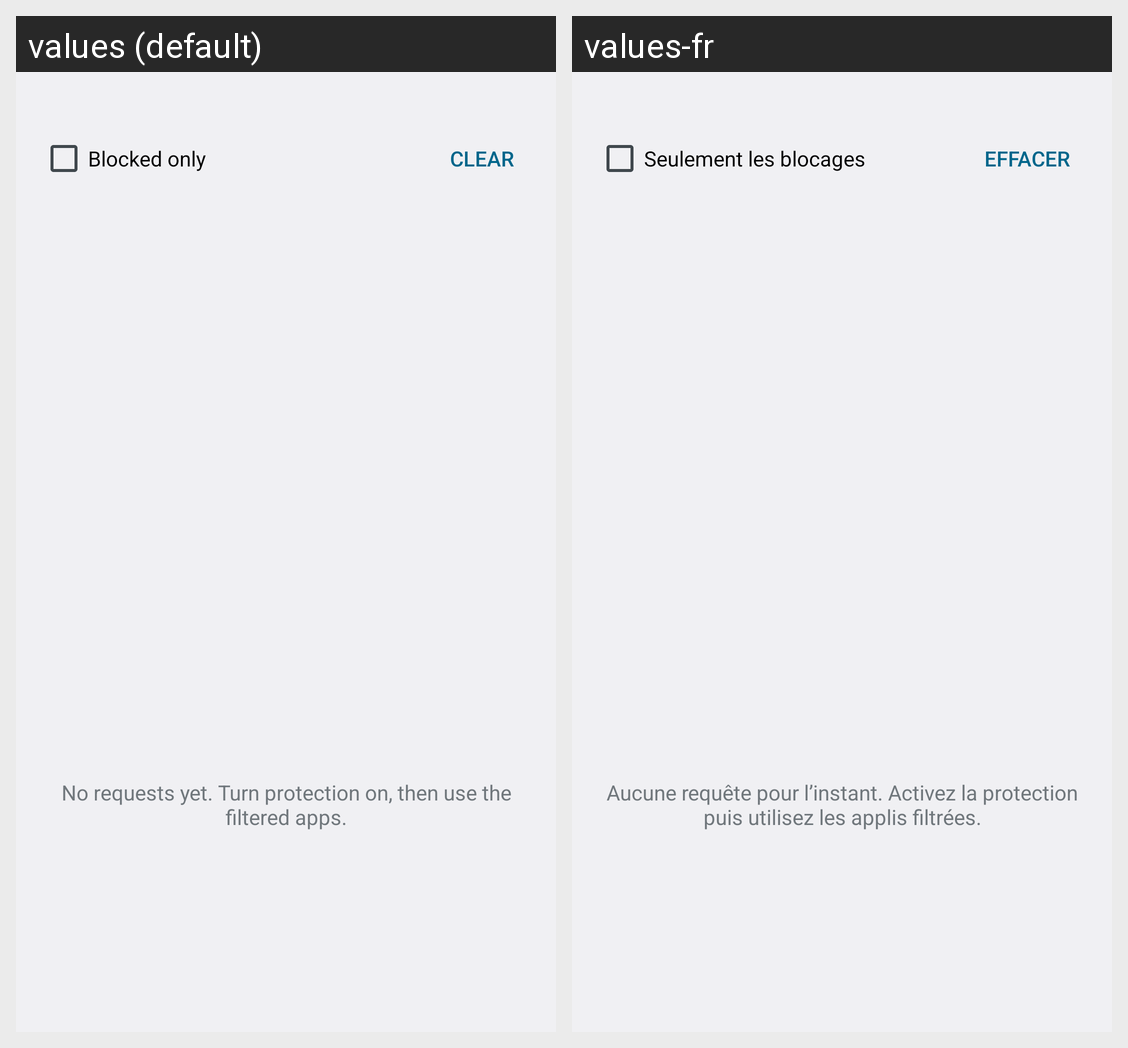

For this localized Android screen grid, give each drawn string resource with its value in every locale shown.
Android screen res/layout/activity_log.xml rendered under 2 locales, left to right: values (default), values-fr. Device: Nexus 5 (rendered at 1080×1920; each locale shown at half size, 540×960, under a caption strip naming it); theme AppTheme.
Strings drawn on this screen, with the default value and each locale's value (text and hints the layout hard-codes, and strings that could not be matched under every locale, appear in the picture but are not listed):

only_blocked
  values: Blocked only
  values-fr: Seulement les blocages

clear
  values: Clear
  values-fr: Effacer

log_empty
  values: No requests yet. Turn protection on, then use the filtered apps.
  values-fr: Aucune requête pour l’instant. Activez la protection puis utilisez les applis filtrées.
